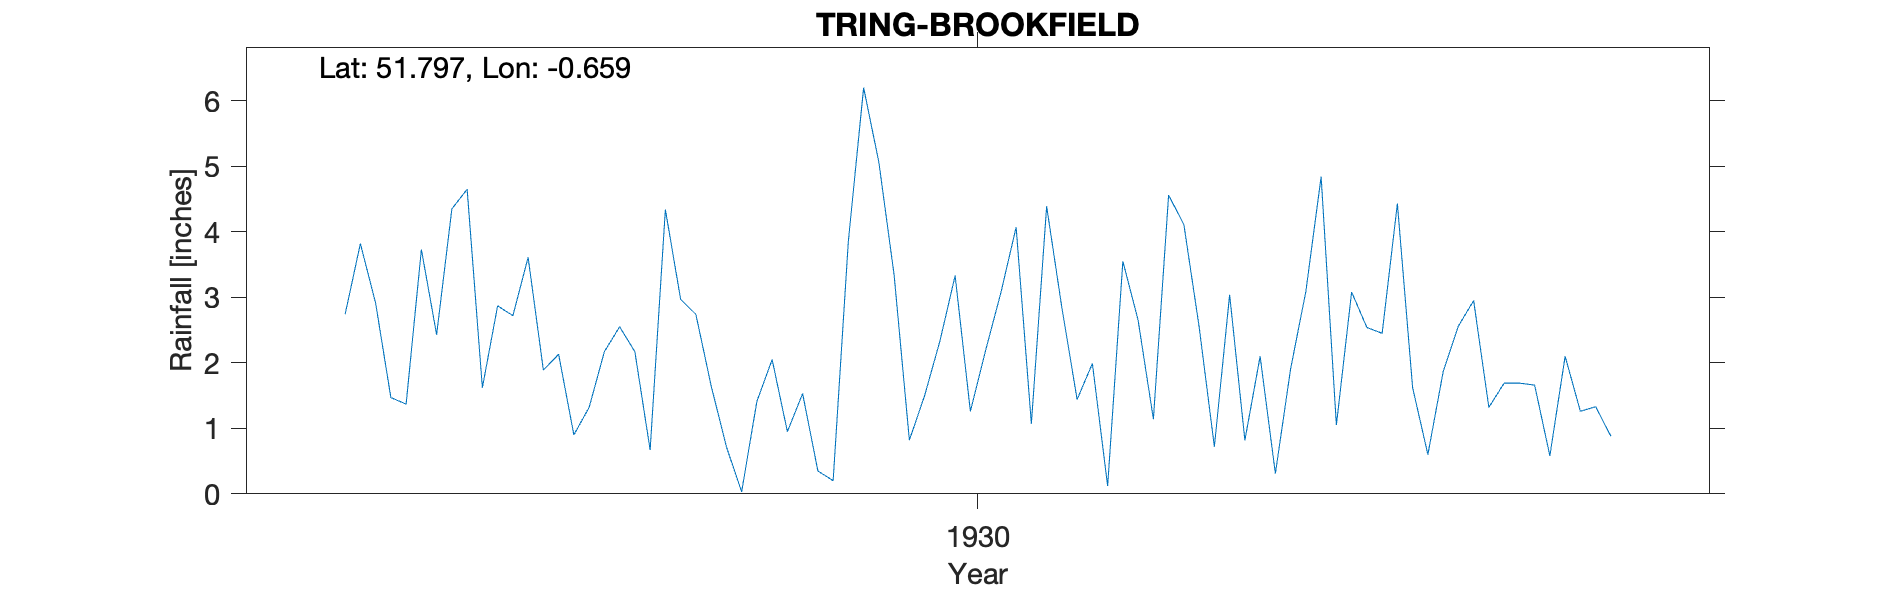

Source data for this figure (header and first rows):
TRING-BROOKFIELD, , , , , , , , , , , , , , , , , , , , , 
Grid ref, SP926118, Long, -0.6586, Lat, 51.8, Elevation, 420, ft, , , , , , , , , , , , , 
Station no, 897, , , , , , , , , , , , , , , , , , , , 
, 1920, 1921, 1922, 1923, 1924, 1925, 1926, 1927, 1928, 1929, 1930, 1931, 1932, 1933, 1934, 1935, 1936, 1937, 1938, 1939, 1940
January, , , , , , , , 2.74, 3.61, 1.65, 3.34, 1.44, 2.1, 1.86, , , , , , , 
February, , , , , , , , 3.82, 1.89, 0.72, 0.82, 1.99, 0.31, 2.56, , , , , , , 
March, , , , , , , , 2.91, 2.13, 0.03, 1.5, 0.12, 1.91, 2.95, , , , , , , 
April, , , , , , , , 1.47, 0.9, 1.41, 2.33, 3.55, 3.09, 1.32, , , , , , , 
May, , , , , , , , 1.37, 1.32, 2.05, 3.33, 2.65, 4.84, 1.69, , , , , , , 
June, , , , , , , , 3.73, 2.17, 0.95, 1.26, 1.14, 1.05, 1.69, , , , , , , 
July, , , , , , , , 2.43, 2.55, 1.53, 2.19, 4.56, 3.08, 1.66, , , , , , , 
August, , , , , , , , 4.35, 2.17, 0.35, 3.07, 4.11, 2.54, 0.58, , , , , , , 
September, , , , , , , , 4.65, 0.67, 0.2, 4.07, 2.55, 2.45, 2.1, , , , , , , 
October, , , , , , , , 1.62, 4.34, 3.86, 1.07, 0.72, 4.43, 1.26, , , , , , , 
November, , , , , , , , 2.87, 2.97, 6.2, 4.39, 3.04, 1.62, 1.33, , , , , , , 
December, , , , , , , , 2.72, 2.74, 5.06, 2.84, 0.82, 0.6, 0.88, , , , , , , 
Total, , , , , , , , 34.68, 27.46, 24.01, 30.21, 26.69, 28.02, 19.88, , , , , , , 
